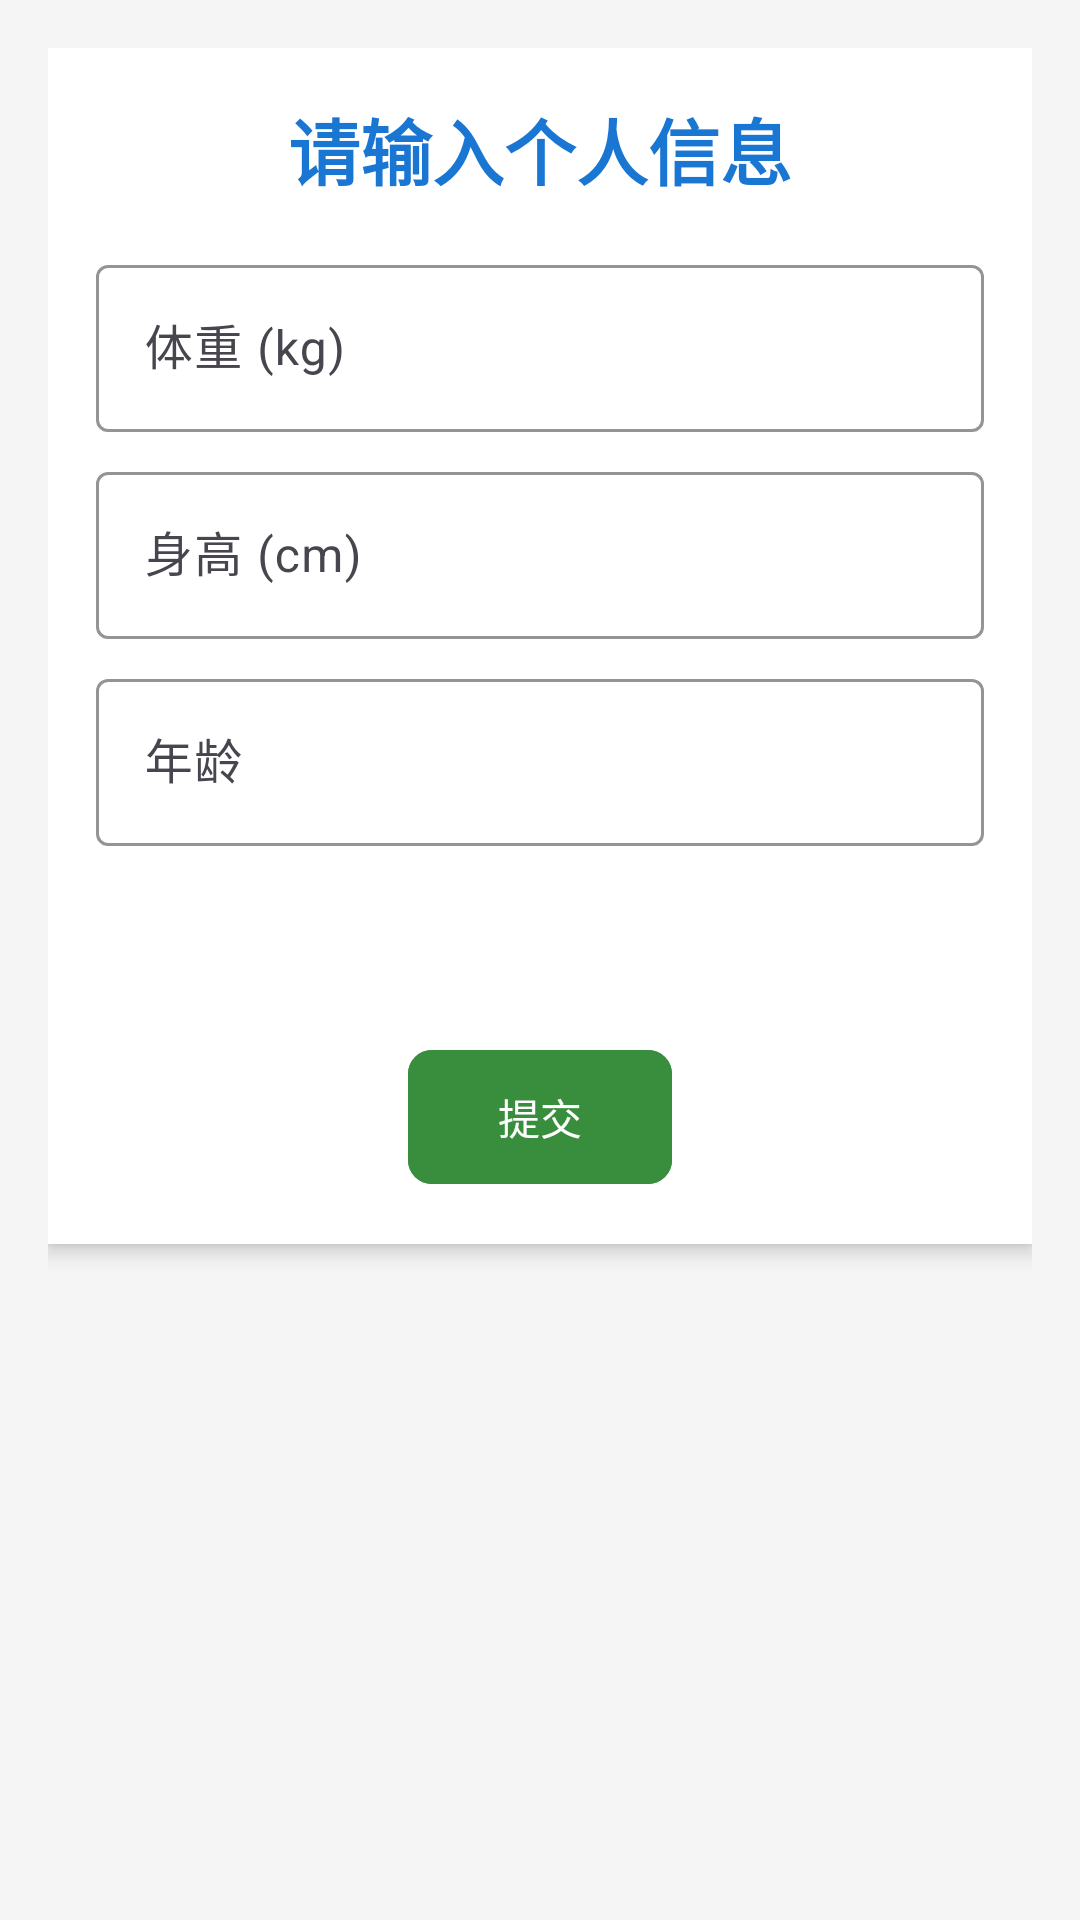

Layout XML and referenced resources for this Android screen:
<!-- AndroidManifest.xml: application theme Theme.Fitnesee -->
<!-- res/layout/activity_profile.xml -->
<?xml version="1.0" encoding="utf-8"?>
<androidx.core.widget.NestedScrollView xmlns:android="http://schemas.android.com/apk/res/android"
    xmlns:app="http://schemas.android.com/apk/res-auto"
    android:layout_width="match_parent"
    android:layout_height="match_parent"
    android:background="@color/background"
    android:padding="16dp">

    <LinearLayout
        android:layout_width="match_parent"
        android:layout_height="wrap_content"
        android:orientation="vertical"
        android:background="@color/cardBackground"
        android:elevation="4dp"
        android:padding="16dp">

        
        <TextView
            android:layout_width="wrap_content"
            android:layout_height="wrap_content"
            android:text="请输入个人信息"
            android:textSize="24sp"
            android:textStyle="bold"
            android:textColor="@color/primary"
            android:layout_gravity="center"
            android:layout_marginBottom="16dp" />

        
        <com.google.android.material.textfield.TextInputLayout
            android:layout_width="match_parent"
            android:layout_height="wrap_content"
            android:layout_marginBottom="8dp"
            app:hintTextColor="@color/primary"
            app:boxStrokeColor="@color/primary">

            <com.google.android.material.textfield.TextInputEditText
                android:id="@+id/editTextWeight"
                android:layout_width="match_parent"
                android:layout_height="wrap_content"
                android:hint="体重 (kg)"
                android:inputType="numberDecimal"
                android:textSize="16sp"
                android:textColor="@color/text" />

        </com.google.android.material.textfield.TextInputLayout>

        
        <com.google.android.material.textfield.TextInputLayout
            android:layout_width="match_parent"
            android:layout_height="wrap_content"
            android:layout_marginBottom="8dp"
            app:hintTextColor="@color/primary"
            app:boxStrokeColor="@color/primary">

            <com.google.android.material.textfield.TextInputEditText
                android:id="@+id/editTextHeight"
                android:layout_width="match_parent"
                android:layout_height="wrap_content"
                android:hint="身高 (cm)"
                android:inputType="numberDecimal"
                android:textSize="16sp"
                android:textColor="@color/text" />

        </com.google.android.material.textfield.TextInputLayout>

        
        <com.google.android.material.textfield.TextInputLayout
            android:layout_width="match_parent"
            android:layout_height="wrap_content"
            android:layout_marginBottom="8dp"
            app:hintTextColor="@color/primary"
            app:boxStrokeColor="@color/primary">

            <com.google.android.material.textfield.TextInputEditText
                android:id="@+id/editTextAge"
                android:layout_width="match_parent"
                android:layout_height="wrap_content"
                android:hint="年龄"
                android:inputType="number"
                android:textSize="16sp"
                android:textColor="@color/text" />

        </com.google.android.material.textfield.TextInputLayout>

        
        <com.google.android.material.textfield.TextInputLayout
            android:layout_width="match_parent"
            android:layout_height="wrap_content"
            android:layout_marginBottom="8dp"
            app:hintTextColor="@color/primary"
            app:boxStrokeColor="@color/primary">

            <Spinner
                android:id="@+id/spinnerGender"
                android:layout_width="match_parent"
                android:layout_height="wrap_content"
                android:background="@android:color/transparent"
                android:padding="8dp" />

        </com.google.android.material.textfield.TextInputLayout>

        
        <com.google.android.material.textfield.TextInputLayout
            android:layout_width="match_parent"
            android:layout_height="wrap_content"
            android:layout_marginBottom="16dp"
            app:hintTextColor="@color/primary"
            app:boxStrokeColor="@color/primary">

            <Spinner
                android:id="@+id/spinnerGoal"
                android:layout_width="match_parent"
                android:layout_height="wrap_content"
                android:background="@android:color/transparent"
                android:padding="8dp" />

        </com.google.android.material.textfield.TextInputLayout>

        
        <com.google.android.material.button.MaterialButton
            android:id="@+id/submitButton"
            android:layout_width="wrap_content"
            android:layout_height="wrap_content"
            android:text="提交"
            android:backgroundTint="@color/secondary"
            app:cornerRadius="8dp"
            android:textColor="@color/white"
            android:padding="12dp"
            android:layout_gravity="center" />

    </LinearLayout>
</androidx.core.widget.NestedScrollView>
<!-- resources referenced by this layout -->
<resources>
  <color name="background">#F5F5F5</color>
  <color name="cardBackground">#FFFFFF</color>
  <color name="primary">#1976D2</color>
  <color name="secondary">#388E3C</color>
  <color name="text">#212121</color>
  <color name="white">#FFFFFF</color>
  <style name="Theme.Fitnesee" parent="Base.Theme.Fitnesee" />
  <style name="Base.Theme.Fitnesee" parent="Theme.Material3.DayNight.NoActionBar">
          
          
      </style>
</resources>
